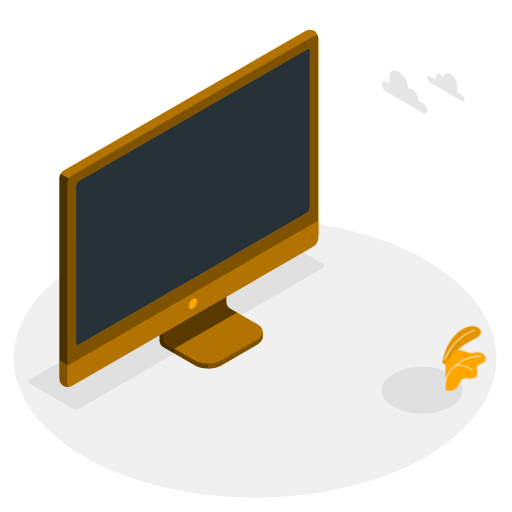
t = 0.00 s
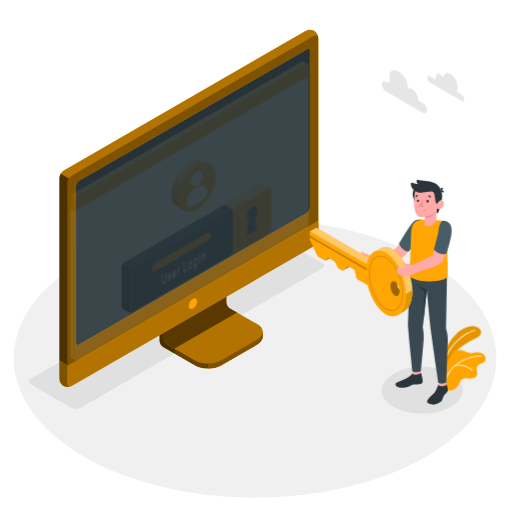
t = 0.67 s
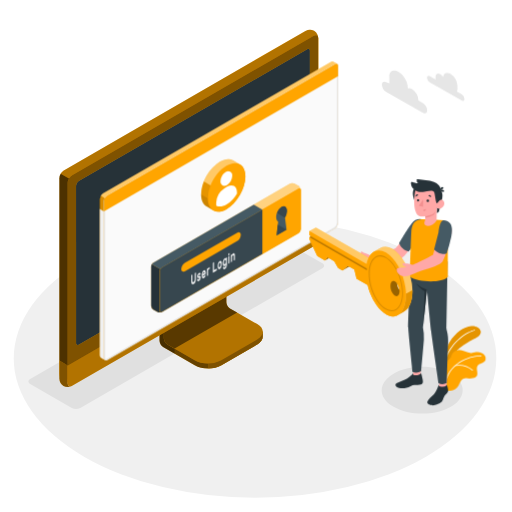
t = 1.33 s
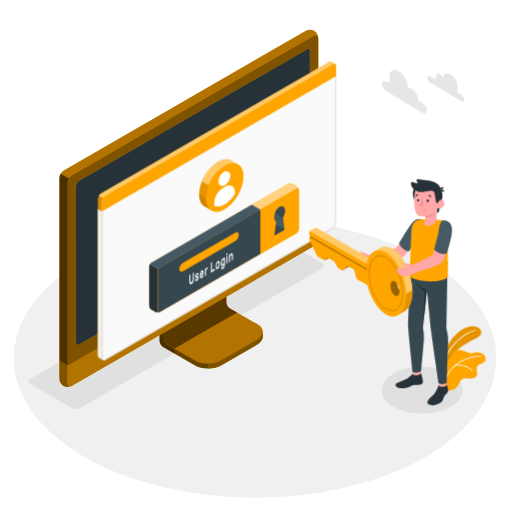
t = 2.00 s
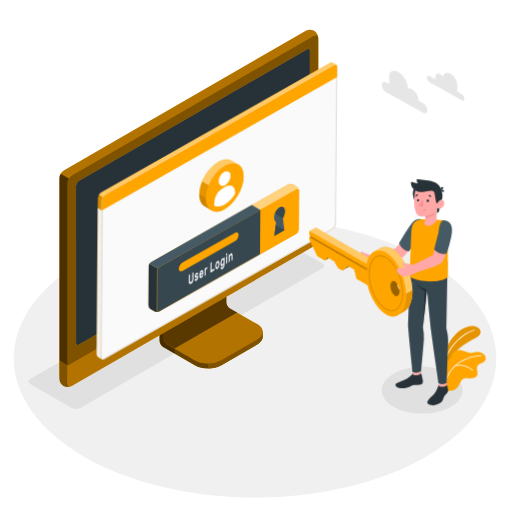
t = 2.67 s
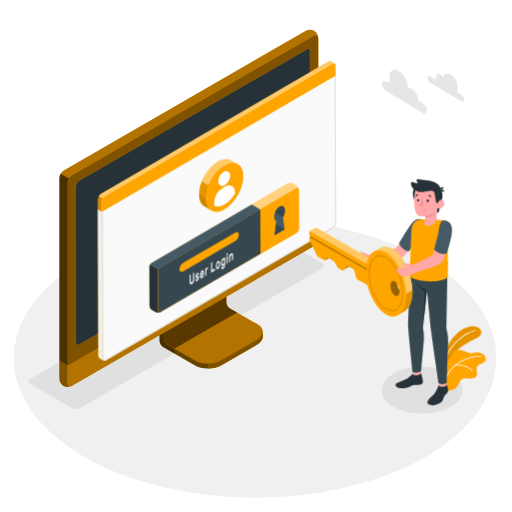
t = 3.33 s

The animated SVG that drew these frames (rendered in a browser with its animation timeline set to each time). Animation: 3 CSS @keyframes rules; one cycle of 4.00 s, repeats indefinitely.

<svg class="animated" id="freepik_stories-login" xmlns="http://www.w3.org/2000/svg" viewBox="0 0 500 500" version="1.1" xmlns:xlink="http://www.w3.org/1999/xlink" xmlns:svgjs="http://svgjs.com/svgjs"><style>svg#freepik_stories-login:not(.animated) .animable {opacity: 0;}svg#freepik_stories-login.animated #freepik--Window--inject-197 {animation: 1s 1 forwards cubic-bezier(.36,-0.01,.5,1.38) slideLeft,1.5s Infinite  linear wind;animation-delay: 0.5s,2.5s;opacity: 0}svg#freepik_stories-login.animated #freepik--Plants--inject-197 {animation: 1.5s Infinite  linear wind;animation-delay: 0s;}svg#freepik_stories-login.animated #freepik--Clouds--inject-197 {animation: 1.5s Infinite  linear wind;animation-delay: 0s;}svg#freepik_stories-login.animated #freepik--Character--inject-197 {animation: 1s 1 forwards cubic-bezier(.36,-0.01,.5,1.38) zoomIn;animation-delay: 0s;}            @keyframes slideLeft {                0% {                    opacity: 0;                    transform: translateX(-30px);                }                100% {                    opacity: 1;                    transform: translateX(0);                }            }                    @keyframes wind {                0% {                    transform: rotate( 0deg );                }                25% {                    transform: rotate( 1deg );                }                75% {                    transform: rotate( -1deg );                }            }                    @keyframes zoomIn {                0% {                    opacity: 0;                    transform: scale(0.5);                }                100% {                    opacity: 1;                    transform: scale(1);                }            }        </style><g id="freepik--Floor--inject-197" class="animable" style="transform-origin: 249.05px 350.02px;"><ellipse id="freepik--floor--inject-197" cx="249.05" cy="350.02" rx="235.61" ry="136.03" style="fill: rgb(240, 240, 240); transform-origin: 249.05px 350.02px;" class="animable"></ellipse></g><g id="freepik--Shadow--inject-197" class="animable" style="transform-origin: 239.83px 318.325px;"><path id="freepik--shadow--inject-197" d="M384.36,397.22c-15.45-8.92-15.45-23.38,0-32.3s40.5-8.92,55.95,0,15.45,23.38,0,32.3S399.81,406.14,384.36,397.22Z" style="fill: rgb(224, 224, 224); transform-origin: 412.335px 381.07px;" class="animable"></path><path id="freepik--shadow--inject-197" d="M70.12,398.46,29.48,375c-2.29-1.32-2.29-3.47,0-4.79L265.87,233.73a9.17,9.17,0,0,1,8.29,0l40.65,23.46c2.29,1.32,2.29,3.47,0,4.79L78.42,398.46A9.19,9.19,0,0,1,70.12,398.46Z" style="fill: rgb(224, 224, 224); transform-origin: 172.145px 316.095px;" class="animable"></path></g><g id="freepik--Device--inject-197" class="animable" style="transform-origin: 184.405px 203.455px;"><g id="freepik--device--inject-197" class="animable" style="transform-origin: 184.405px 203.455px;"><path d="M216.2,356.64l34.94-20.2c3.6-2.08,5.4-4.8,5.4-7.53s0-4.86,0-4.86l-36.24-20.44a7.64,7.64,0,0,1-3.48-6V254.52l-61,35.26v43.07a7.7,7.7,0,0,0,3.48,6l30.84,17.76C197.32,360.8,209,360.8,216.2,356.64Z" style="fill: #FFA500; transform-origin: 206.18px 307.138px;" id="eln32papm29um" class="animable"></path><g id="elhsrmsl5hhwu"><g style="opacity: 0.6; transform-origin: 206.18px 307.138px;" class="animable" id="el7todfp1rwqy"><path d="M216.2,356.64l34.94-20.2c3.6-2.08,5.4-4.8,5.4-7.53s0-4.86,0-4.86l-36.24-20.44a7.64,7.64,0,0,1-3.48-6V254.52l-61,35.26v43.07a7.7,7.7,0,0,0,3.48,6l30.84,17.76C197.32,360.8,209,360.8,216.2,356.64Z" id="elv7nlvvax0xs" class="animable" style="transform-origin: 206.18px 307.138px;"></path></g></g><g id="elqf9i3wvrok"><path d="M170.45,340.48v4.84l-11.18-6.45a7.67,7.67,0,0,1-3.47-6V289.78l11.62-6.71c.24,2.95.5,6,.75,9L160,296.77v33.65a7.63,7.63,0,0,0,3.48,6Z" style="opacity: 0.3; transform-origin: 163.125px 314.195px;" class="animable" id="elz106hmih0pj"></path></g><path d="M160,330.43a7.68,7.68,0,0,0,3.48,6l26.62,15.34c7.2,4.15,18.88,4.16,26.09,0l35-20.2c7.21-4.16,7.21-10.9,0-15.06l-26.64-15.34a7.69,7.69,0,0,1-3.47-6V261.51l-61,35.26Z" style="fill: #FFA500; transform-origin: 208.299px 308.198px;" id="el6rj0n0o13ci" class="animable"></path><g id="elhqssjkudvs"><path d="M160,330.43a7.68,7.68,0,0,0,3.48,6l26.62,15.34c7.2,4.15,18.88,4.16,26.09,0l35-20.2c7.21-4.16,7.21-10.9,0-15.06l-26.64-15.34a7.69,7.69,0,0,1-3.47-6V261.51l-61,35.26Z" style="opacity: 0.3; transform-origin: 208.299px 308.198px;" class="animable" id="el4ft55tcip29"></path></g><g id="eljkihk7ndwv"><path d="M231.6,305.28h0l-7.09-4.09a7.69,7.69,0,0,1-3.47-6V261.51l-61,35.26v33.66a7.68,7.68,0,0,0,3.48,6l7,4Z" style="opacity: 0.5; transform-origin: 195.82px 300.97px;" class="animable" id="elgvop71wf3yv"></path></g><path d="M256.55,324.06v4.86c0,2.73-1.81,5.44-5.4,7.53l-35,20.19a26.23,26.23,0,0,1-12.45,3.09v-4.84a26.23,26.23,0,0,0,12.45-3.09l35-20.21C254.74,329.52,256.55,326.79,256.55,324.06Z" style="fill: #FFA500; transform-origin: 230.125px 341.895px;" id="elgpcrpxfti3g" class="animable"></path><g id="el6vimka5vxfg"><path d="M256.55,324.06v4.86c0,2.73-1.81,5.44-5.4,7.53l-35,20.19a26.23,26.23,0,0,1-12.45,3.09v-4.84a26.23,26.23,0,0,0,12.45-3.09l35-20.21C254.74,329.52,256.55,326.79,256.55,324.06Z" style="opacity: 0.5; transform-origin: 230.125px 341.895px;" class="animable" id="elxrzwz5xvm2g"></path></g><path d="M62,372.26a9.35,9.35,0,0,0,8.43-.15l236-136.25a9.62,9.62,0,0,0,4.35-7.53V37.41A9.32,9.32,0,0,0,306.72,30a9.3,9.3,0,0,0-8.42.16L62.3,166.45A9.58,9.58,0,0,0,58,174V364.89A9.32,9.32,0,0,0,62,372.26Z" style="fill: #FFA500; transform-origin: 184.39px 201.131px;" id="eli0pfdxs3ybd" class="animable"></path><path d="M70.46,372.1l236-136.25a9.59,9.59,0,0,0,4.35-7.53V37.41c0-2.77-1.95-3.9-4.35-2.51l-236,136.25a9.61,9.61,0,0,0-4.35,7.53V369.59C66.11,372.36,68.06,373.49,70.46,372.1Z" style="fill: #FFA500; transform-origin: 188.46px 203.5px;" id="elmr6d0za4h6" class="animable"></path><g id="elk90iykossz"><path d="M70.46,372.1l236-136.25a9.59,9.59,0,0,0,4.35-7.53V37.41c0-2.77-1.95-3.9-4.35-2.51l-236,136.25a9.61,9.61,0,0,0-4.35,7.53V369.59C66.11,372.36,68.06,373.49,70.46,372.1Z" style="opacity: 0.5; transform-origin: 188.46px 203.5px;" class="animable" id="el7dcv0zhs274"></path></g><path d="M69.82,377.06A9.34,9.34,0,0,1,62,376.9,9.32,9.32,0,0,1,58,369.51V352.13l8.15,4.72v17.38C66.1,376.76,67.71,377.91,69.82,377.06Z" style="fill: #FFA500; transform-origin: 63.91px 364.985px;" id="elnj6ya7v0mv" class="animable"></path><g id="elm05tgin4ai"><path d="M69.82,377.06A9.34,9.34,0,0,1,62,376.9,9.32,9.32,0,0,1,58,369.51V352.13l8.15,4.72v17.38C66.1,376.76,67.71,377.91,69.82,377.06Z" style="opacity: 0.5; transform-origin: 63.91px 364.985px;" class="animable" id="ela6zkjo3wpfq"></path></g><path d="M66.1,356.85v17.38c0,2.77,2,3.89,4.35,2.51l236-136.25A9.62,9.62,0,0,0,310.8,233V215.54Z" style="fill: #FFA500; transform-origin: 188.45px 296.435px;" id="elfggfuttc0in" class="animable"></path><g id="el6x8p9ve1h1p"><path d="M66.11,356.81v17.42c0,2.77,2,3.89,4.35,2.51l236-136.25A9.62,9.62,0,0,0,310.8,233V215.54Z" style="opacity: 0.3; transform-origin: 188.455px 296.435px;" class="animable" id="elf2lqyhl375e"></path></g><path d="M74.26,335V181.39a5.75,5.75,0,0,1,2.6-4.52L300,48c1.44-.83,2.61-.16,2.61,1.5V203.19a5.76,5.76,0,0,1-2.61,4.52L76.87,336.55C75.43,337.38,74.26,336.7,74.26,335Z" style="fill: #FFA500; transform-origin: 188.435px 192.273px;" id="el00yuhjrg36hhp" class="animable"></path><path d="M74.26,335V181.39a5.75,5.75,0,0,1,2.6-4.52L300,48c1.44-.83,2.61-.16,2.61,1.5V203.19a5.76,5.76,0,0,1-2.61,4.52L76.87,336.55C75.43,337.38,74.26,336.7,74.26,335Z" style="fill: rgb(38, 50, 56); transform-origin: 188.435px 192.273px;" id="elt7l1qaa1vtl" class="animable"></path><path d="M188.45,291.73a9,9,0,0,0-4.08,7.06c0,2.6,1.83,3.66,4.08,2.36a9,9,0,0,0,4.08-7.07C192.53,291.48,190.7,290.43,188.45,291.73Z" style="fill: #FFA500; transform-origin: 188.45px 296.439px;" id="elyv8tgyuhi4e" class="animable"></path><g id="eloo9vc0j4g9h"><path d="M67.39,174.38a9.25,9.25,0,0,0-1.29,4.29V356.85L58,352.13V174a8.9,8.9,0,0,1,1.28-4.3Z" style="opacity: 0.7; transform-origin: 62.695px 263.275px;" class="animable" id="elyvjftvf65e"></path></g><g id="ell53227398sa"><path d="M310.76,36.69c-.31-2.24-2.12-3-4.31-1.79l-236,136.25a8.94,8.94,0,0,0-3.07,3.23l-8.16-4.71a9,9,0,0,1,3.08-3.23L298.3,30.2a9.32,9.32,0,0,1,8.43-.16A9.37,9.37,0,0,1,310.76,36.69Z" style="opacity: 0.3; transform-origin: 184.99px 101.745px;" class="animable" id="elh1b4h2cicca"></path></g></g></g><g id="freepik--Window--inject-197" class="animable" style="transform-origin: 211.872px 205.98px;"><g id="freepik--window--inject-197" class="animable" style="transform-origin: 211.872px 205.98px;"><g id="freepik--window--inject-197" class="animable" style="transform-origin: 211.872px 205.98px;"><g id="freepik--window--inject-197" class="animable" style="transform-origin: 211.872px 205.98px;"><path d="M323.49,60.19a2.16,2.16,0,0,0-2.22.17L98.59,189a6.71,6.71,0,0,0-3,5.27V346.94a3,3,0,0,0,1.29,2.65c.49.27,3.11,1.79,3.89,2.21a1.75,1.75,0,0,0,1.76-.1L325.16,223.06a6.71,6.71,0,0,0,3-5.27V64.33a2.1,2.1,0,0,0-.94-2C326.72,62,324.05,60.52,323.49,60.19Z" style="fill: #FFA500; transform-origin: 211.879px 205.976px;" id="elivjfngzsc2m" class="animable"></path><path d="M102.48,191.16,325.17,62.57c1.68-1,3-.18,3,1.76V217.79a6.71,6.71,0,0,1-3,5.27L102.48,351.7c-1.68,1-3-.61-3-2.55V196.43A6.73,6.73,0,0,1,102.48,191.16Z" style="fill: rgb(250, 250, 250); transform-origin: 213.825px 207.074px;" id="elht0b2ewv0dg" class="animable"></path><path d="M326.53,63.15h0c.59,0,.68.74.68,1.18V217.79a5.68,5.68,0,0,1-2.55,4.4L102,350.83a1,1,0,0,1-.5.16c-.56,0-1-.86-1-1.84V196.43A5.74,5.74,0,0,1,103,192L325.67,63.43a1.77,1.77,0,0,1,.86-.28m0-1a2.8,2.8,0,0,0-1.36.42L102.48,191.16a6.73,6.73,0,0,0-3,5.27V349.15c0,1.54.86,2.84,2,2.84a2,2,0,0,0,1-.29L325.16,223.06a6.71,6.71,0,0,0,3-5.27V64.33c0-1.38-.68-2.18-1.68-2.18Z" style="fill: rgb(224, 224, 224); transform-origin: 213.82px 207.07px;" id="elfzksdingoj9" class="animable"></path><path d="M96.82,349.59c.33.17,2.7,1.52,3.74,2.12a3.11,3.11,0,0,1-1.12-2.56V206.4l-3.9-2.28V346.94A3,3,0,0,0,96.82,349.59Z" style="fill: rgb(240, 240, 240); transform-origin: 98.0471px 277.915px;" id="el7a8c4tpmrtq" class="animable"></path><path d="M328.21,64.3c0-1.92-1.37-2.7-3-1.73L102.48,191.16a6.73,6.73,0,0,0-3,5.27v10L328.21,74.3Z" style="fill: #FFA500; transform-origin: 213.845px 134.291px;" id="elin219a3zvc" class="animable"></path><g id="eln06jlco5ice"><g style="opacity: 0.4; transform-origin: 211.84px 126.687px;" class="animable" id="eli3sor1xk3qi"><path d="M325.17,62.57,102.48,191.15a6.25,6.25,0,0,0-2.14,2.27l-3.87-2.25A6,6,0,0,1,98.59,189L321.27,60.36a2.16,2.16,0,0,1,2.22-.18c.54.34,3.07,1.77,3.72,2.12A2.2,2.2,0,0,0,325.17,62.57Z" style="fill: rgb(255, 255, 255); transform-origin: 211.84px 126.687px;" id="elrlxk8inyu5" class="animable"></path></g></g><g id="elenocj5faijf"><path d="M95.54,204.13v-9.91a6.25,6.25,0,0,1,.93-3.05l3.88,2.24a6.08,6.08,0,0,0-.91,3v10Z" style="opacity: 0.15; transform-origin: 97.945px 198.79px;" class="animable" id="eldctiyiyy71"></path></g></g></g><path d="M281.25,179.42l-133.37,77a4.91,4.91,0,0,0-2.23,3.85v38.24a4.91,4.91,0,0,0,2.23,3.85l3.89,2.24a4.94,4.94,0,0,0,4.46,0l133.35-77a4.93,4.93,0,0,0,2.23-3.86l0-38.25a4.91,4.91,0,0,0-2.23-3.85l-3.9-2.24A4.91,4.91,0,0,0,281.25,179.42Z" style="fill: #FFA500; transform-origin: 218.73px 242.007px;" id="elx4ux3axweie" class="animable"></path><g id="elkr1w00fyuz"><path d="M291.81,185.15c-.16-1.15-1.09-1.57-2.21-.92l-133.37,77a4.49,4.49,0,0,0-1.57,1.66l-8.35-4.82a4.57,4.57,0,0,1,1.56-1.64l133.38-77a4.91,4.91,0,0,1,4.45,0l3.9,2.24A5,5,0,0,1,291.81,185.15Z" style="fill: rgb(255, 255, 255); opacity: 0.5; transform-origin: 219.06px 220.893px;" class="animable" id="elbwh20qnvort"></path></g><path d="M155.85,304.79a5,5,0,0,1-4.07-.18l-3.9-2.24a4.93,4.93,0,0,1-2.23-3.85V260.28a4.63,4.63,0,0,1,.66-2.21l8.35,4.82a4.48,4.48,0,0,0-.66,2.19v38.25C154,304.6,154.8,305.19,155.85,304.79Z" style="fill: rgb(38, 50, 56); transform-origin: 150.75px 281.604px;" id="ela4tnb6g4rb6" class="animable"></path><path d="M156.23,261.23l133.37-77c1.23-.71,2.23-.14,2.23,1.28l0,38.25a4.93,4.93,0,0,1-2.23,3.86l-133.35,77c-1.23.71-2.23.13-2.23-1.29V265.09A4.93,4.93,0,0,1,156.23,261.23Z" style="fill: #FFA500; transform-origin: 222.925px 244.424px;" id="elaed5xo8ox6w" class="animable"></path><path d="M245.89,199.84l-98,56.59a4.57,4.57,0,0,0-1.56,1.64l8.35,4.82a4.49,4.49,0,0,1,1.57-1.66l98-56.58Z" style="fill: rgb(69, 90, 100); transform-origin: 200.29px 231.365px;" id="el731u97en9i7" class="animable"></path><path d="M254.23,204.65l-98,56.58a4.93,4.93,0,0,0-2.23,3.86v38.23c0,1.42,1,2,2.23,1.29l98-56.58Z" style="fill: rgb(55, 71, 79); transform-origin: 204.115px 254.782px;" id="el6y2y7kqwmgq" class="animable"></path><path d="M178.83,256.57l50.57-29.19c2.09-1.21,3.79-.35,3.79,1.92a8.13,8.13,0,0,1-3.8,6.3l-50.56,29.2c-2.09,1.21-3.8.35-3.8-1.92A8.16,8.16,0,0,1,178.83,256.57Z" style="fill: #FFA500; transform-origin: 204.11px 246.09px;" id="el3xt7ii168yv" class="animable"></path><path d="M189.19,266.24a.1.1,0,0,1,.15,0,.37.37,0,0,1,.06.23v5.69a9.54,9.54,0,0,1-.14,1.64,6.35,6.35,0,0,1-.42,1.44,5.11,5.11,0,0,1-.7,1.18,3.67,3.67,0,0,1-1,.83,1.85,1.85,0,0,1-1,.3,1,1,0,0,1-.7-.37,2.25,2.25,0,0,1-.42-1,6.91,6.91,0,0,1-.13-1.47v-5.7a.72.72,0,0,1,.06-.29.36.36,0,0,1,.15-.2l.63-.37a.11.11,0,0,1,.15,0,.35.35,0,0,1,.06.23v5.62a3.79,3.79,0,0,0,.09.92,1,1,0,0,0,.24.52.45.45,0,0,0,.37.16,1,1,0,0,0,.48-.16,2.16,2.16,0,0,0,.48-.39,2.37,2.37,0,0,0,.38-.6,3.77,3.77,0,0,0,.25-.8,5.28,5.28,0,0,0,.08-1v-5.63a.73.73,0,0,1,.07-.29.36.36,0,0,1,.15-.2Z" style="fill: rgb(250, 250, 250); transform-origin: 187.145px 271.878px;" id="elw6n6s3oazjh" class="animable"></path><path d="M193.11,271.62a.36.36,0,0,0-.05-.21.22.22,0,0,0-.19-.07,1.37,1.37,0,0,0-.37,0l-.58.11a1.18,1.18,0,0,1-.57,0,.69.69,0,0,1-.36-.27,1.43,1.43,0,0,1-.19-.53,4.52,4.52,0,0,1,0-1.62,4.49,4.49,0,0,1,.32-.89,4.32,4.32,0,0,1,.5-.8,2.51,2.51,0,0,1,.68-.59,1.73,1.73,0,0,1,.69-.24.84.84,0,0,1,.51.11.83.83,0,0,1,.33.38,1.59,1.59,0,0,1,.13.59.49.49,0,0,1-.06.29.36.36,0,0,1-.15.2l-.6.35a.18.18,0,0,1-.18,0l-.13-.1a.33.33,0,0,0-.18-.07.82.82,0,0,0-.36.13,1.54,1.54,0,0,0-.41.36.87.87,0,0,0-.18.55.63.63,0,0,0,0,.23.23.23,0,0,0,.17.1,1,1,0,0,0,.33,0l.56-.1c.47-.09.79,0,1,.26a2.1,2.1,0,0,1,.29,1.23,3.51,3.51,0,0,1-.12.88,4.27,4.27,0,0,1-.34.9,3.8,3.8,0,0,1-.55.82,2.83,2.83,0,0,1-.73.61,1.63,1.63,0,0,1-.73.25.9.9,0,0,1-.53-.15.92.92,0,0,1-.34-.43,1.5,1.5,0,0,1-.12-.6.54.54,0,0,1,.06-.3.36.36,0,0,1,.15-.2l.6-.35c.08,0,.14-.05.18,0l.13.14a.3.3,0,0,0,.21.1.64.64,0,0,0,.39-.13,1.87,1.87,0,0,0,.48-.39,1.24,1.24,0,0,0,.17-.27A.6.6,0,0,0,193.11,271.62Z" style="fill: rgb(250, 250, 250); transform-origin: 192.332px 270.493px;" id="el143pti0f37p" class="animable"></path><path d="M195.15,268.91a8.93,8.93,0,0,1,.13-1.55,7.46,7.46,0,0,1,.39-1.41,4.8,4.8,0,0,1,.6-1.15,2.57,2.57,0,0,1,.8-.75,1.09,1.09,0,0,1,.79-.17,1,1,0,0,1,.6.41,2.5,2.5,0,0,1,.39.9,5.58,5.58,0,0,1,.14,1.28v.62a.6.6,0,0,1-.07.3.36.36,0,0,1-.15.2l-2.6,1.51a1.56,1.56,0,0,0,.07.52.65.65,0,0,0,.2.29.42.42,0,0,0,.29.09.82.82,0,0,0,.34-.12,1.45,1.45,0,0,0,.4-.32,1.83,1.83,0,0,0,.26-.38,2.65,2.65,0,0,1,.14-.23.64.64,0,0,1,.15-.13l.62-.36a.12.12,0,0,1,.15,0,.28.28,0,0,1,.06.23,1.93,1.93,0,0,1-.12.57,4.34,4.34,0,0,1-.34.8,4.59,4.59,0,0,1-.56.82,3,3,0,0,1-.76.65,1.21,1.21,0,0,1-.8.19,1,1,0,0,1-.6-.42,2.65,2.65,0,0,1-.39-1A6.8,6.8,0,0,1,195.15,268.91Zm1.92-3.19a1.17,1.17,0,0,0-.39.34,1.92,1.92,0,0,0-.27.46,3.39,3.39,0,0,0-.17.51,3.27,3.27,0,0,0-.07.48l1.76-1a2.9,2.9,0,0,0-.06-.41.66.66,0,0,0-.14-.33.38.38,0,0,0-.26-.16A.6.6,0,0,0,197.07,265.72Z" style="fill: rgb(250, 250, 250); transform-origin: 197.07px 267.796px;" id="elwbw13gf738g" class="animable"></path><path d="M202.13,262.93a1.61,1.61,0,0,0-.68.76,3.44,3.44,0,0,0-.21,1.32v3.61a.73.73,0,0,1-.06.3.36.36,0,0,1-.15.2l-.59.34a.1.1,0,0,1-.15,0,.37.37,0,0,1-.06-.23v-6.47a.8.8,0,0,1,.06-.3.41.41,0,0,1,.15-.2l.59-.34a.11.11,0,0,1,.15,0,.32.32,0,0,1,.06.22v.32a4.12,4.12,0,0,1,.44-.76,1.82,1.82,0,0,1,.6-.53l.36-.21a.1.1,0,0,1,.14,0,.37.37,0,0,1,.07.23v.91a.73.73,0,0,1-.07.3.41.41,0,0,1-.14.2Z" style="fill: rgb(250, 250, 250); transform-origin: 201.54px 265.213px;" id="elii4vsa67drq" class="animable"></path><path d="M209.59,262.45a.1.1,0,0,1,.15,0,.37.37,0,0,1,.06.23v1a.8.8,0,0,1-.06.3.52.52,0,0,1-.15.19l-3.42,2a.11.11,0,0,1-.15,0,.34.34,0,0,1-.06-.22v-9a.8.8,0,0,1,.06-.3.38.38,0,0,1,.15-.19l.63-.37a.11.11,0,0,1,.15,0,.34.34,0,0,1,.06.22v7.61Z" style="fill: rgb(250, 250, 250); transform-origin: 207.88px 261.13px;" id="eltc7s1kukvpk" class="animable"></path><path d="M212.66,255.05a1.2,1.2,0,0,1,.77-.21.92.92,0,0,1,.61.3,1.92,1.92,0,0,1,.4.74,4.28,4.28,0,0,1,.18,1.09c0,.08,0,.19,0,.32v.77c0,.12,0,.23,0,.32a7,7,0,0,1-.18,1.29,6.26,6.26,0,0,1-.4,1.2,4.46,4.46,0,0,1-.61,1,2.76,2.76,0,0,1-.77.69,1.31,1.31,0,0,1-.78.21.91.91,0,0,1-.6-.3,1.7,1.7,0,0,1-.4-.73,4.28,4.28,0,0,1-.18-1.09c0-.08,0-.18,0-.31v-.77c0-.13,0-.24,0-.32a6.35,6.35,0,0,1,.17-1.3,6.62,6.62,0,0,1,.41-1.21,4.83,4.83,0,0,1,.6-1A2.66,2.66,0,0,1,212.66,255.05Zm.94,2.58a2,2,0,0,0-.11-.65.62.62,0,0,0-.22-.32.43.43,0,0,0-.29-.07.87.87,0,0,0-.32.13,1.41,1.41,0,0,0-.32.24,1.79,1.79,0,0,0-.29.4,2.19,2.19,0,0,0-.22.58,4,4,0,0,0-.12.78c0,.08,0,.17,0,.28v.71c0,.11,0,.2,0,.26a2.36,2.36,0,0,0,.12.65.61.61,0,0,0,.22.32.37.37,0,0,0,.29.06.9.9,0,0,0,.32-.12,1.67,1.67,0,0,0,.32-.24,2.17,2.17,0,0,0,.29-.4,2.6,2.6,0,0,0,.22-.58,3.57,3.57,0,0,0,.11-.78,2.18,2.18,0,0,0,0-.28v-.7A2.1,2.1,0,0,0,213.6,257.63Z" style="fill: rgb(250, 250, 250); transform-origin: 212.66px 258.804px;" id="el6xh5xzqgjus" class="animable"></path><path d="M217.68,260.9a1.42,1.42,0,0,0,.34-.29,2.45,2.45,0,0,0,.31-.46,3.08,3.08,0,0,0,.23-.63,3,3,0,0,0,.09-.75v-.51c0,.1-.1.22-.17.36a3,3,0,0,1-.24.42,4,4,0,0,1-.34.4,1.76,1.76,0,0,1-.43.33.92.92,0,0,1-.71.14,1,1,0,0,1-.54-.41,2.72,2.72,0,0,1-.35-.84,5.75,5.75,0,0,1-.14-1.15c0-.13,0-.29,0-.48s0-.35,0-.49a8.45,8.45,0,0,1,.14-1.31,7.89,7.89,0,0,1,.35-1.25,5,5,0,0,1,.54-1,2.28,2.28,0,0,1,.71-.68,1.41,1.41,0,0,1,.43-.17.93.93,0,0,1,.34,0,.62.62,0,0,1,.24.13.91.91,0,0,1,.17.17v-.32a.8.8,0,0,1,.06-.3.38.38,0,0,1,.15-.19l.59-.35a.11.11,0,0,1,.15,0,.37.37,0,0,1,.07.23V258a6.86,6.86,0,0,1-.53,2.84,3.63,3.63,0,0,1-1.46,1.7,1.54,1.54,0,0,1-.74.23,1,1,0,0,1-.59-.15,1.35,1.35,0,0,1-.4-.48,2,2,0,0,1-.16-.72.54.54,0,0,1,.06-.3.36.36,0,0,1,.15-.2l.53-.3a.13.13,0,0,1,.19,0,1,1,0,0,1,.13.17.47.47,0,0,0,.28.22C217.25,261.1,217.43,261,217.68,260.9Zm-.94-4.85q0,.4,0,.78a1.7,1.7,0,0,0,.32,1.12.49.49,0,0,0,.64,0,1.72,1.72,0,0,0,.65-.78,3.62,3.62,0,0,0,.3-1.32c0-.15,0-.33,0-.54s0-.39,0-.52a1.53,1.53,0,0,0-.3-1,.48.48,0,0,0-.65,0,1.73,1.73,0,0,0-.64.77A3.83,3.83,0,0,0,216.74,256.05Z" style="fill: rgb(250, 250, 250); transform-origin: 217.701px 257.006px;" id="elt1ri9d5fbzn" class="animable"></path><path d="M222,247.17a.11.11,0,0,1,.14,0,.32.32,0,0,1,.07.23v1.09a.66.66,0,0,1-.07.3.43.43,0,0,1-.14.19l-.67.39a.1.1,0,0,1-.15,0,.29.29,0,0,1-.07-.22v-1.09a.66.66,0,0,1,.07-.3.38.38,0,0,1,.15-.19Zm.17,9.39a.72.72,0,0,1-.06.29.49.49,0,0,1-.15.2l-.6.34a.09.09,0,0,1-.14,0,.32.32,0,0,1-.07-.23v-6.47a.66.66,0,0,1,.07-.3.47.47,0,0,1,.14-.2l.6-.34a.11.11,0,0,1,.15,0,.34.34,0,0,1,.06.22Z" style="fill: rgb(250, 250, 250); transform-origin: 221.66px 252.284px;" id="elc61pmzxt3o" class="animable"></path><path d="M227.43,253.51a.8.8,0,0,1-.06.3.38.38,0,0,1-.15.19l-.6.35a.1.1,0,0,1-.14,0,.32.32,0,0,1-.07-.23v-3.52a2.45,2.45,0,0,0-.22-1.21c-.14-.25-.36-.29-.67-.11a1.64,1.64,0,0,0-.65.87,4.2,4.2,0,0,0-.24,1.47v3.53a.8.8,0,0,1-.06.3.36.36,0,0,1-.15.2l-.59.34a.1.1,0,0,1-.15,0,.32.32,0,0,1-.06-.22v-6.47a.73.73,0,0,1,.06-.3.36.36,0,0,1,.15-.2l.59-.34a.1.1,0,0,1,.15,0,.37.37,0,0,1,.06.23V249a5.15,5.15,0,0,1,.48-.87,1.88,1.88,0,0,1,.65-.61,1.09,1.09,0,0,1,.79-.2.81.81,0,0,1,.52.41,2.54,2.54,0,0,1,.28.87,9,9,0,0,1,.08,1.2Z" style="fill: rgb(250, 250, 250); transform-origin: 225.524px 251.667px;" id="elmuun13obuk" class="animable"></path><path d="M277.87,224.4,268.16,230l1.51-13.62c-1.17-.62-1.91-2.13-1.91-4.3,0-3.87,2.36-8.36,5.26-10s5.25.1,5.25,4a13.26,13.26,0,0,1-1.9,6.5Z" style="fill: rgb(69, 90, 100); transform-origin: 273.015px 215.732px;" id="eldy2h7ff1de" class="animable"></path><polygon points="277.88 224.4 269.33 219.47 268.16 230.01 277.88 224.4" style="fill: rgb(55, 71, 79); transform-origin: 273.02px 224.74px;" id="elmfozawalh8f" class="animable"></polygon><path d="M273,202.05a11.45,11.45,0,0,0-4.48,5.95l7.83,4.52h0a13.26,13.26,0,0,0,1.9-6.5C278.27,202.15,275.92,200.38,273,202.05Z" style="fill: rgb(55, 71, 79); transform-origin: 273.385px 206.971px;" id="eledworfcugg" class="animable"></path><path d="M225.8,156.7c-3.33-1.92-7.92-1.65-13,1.28-10.14,5.86-18.36,20.09-18.36,31.8,0,5.88,2.08,10,5.42,11.9l6.47,3.76c3.32,1.92,7.91,1.64,13-1.29,10.14-5.85,18.36-20.09,18.36-31.8,0-5.85-2.06-10-5.38-11.87" style="fill: #FFA500; transform-origin: 216.065px 181.068px;" id="elixv4lm9rtil" class="animable"></path><path d="M219.32,161.75c-10.14,5.86-18.36,20.1-18.36,31.8s8.22,16.46,18.36,10.6,18.37-20.09,18.36-31.8S229.45,155.9,219.32,161.75Z" style="fill: #FFA500; transform-origin: 219.32px 182.951px;" id="eldkwv5p3e5wv" class="animable"></path><path d="M229.45,187.73v1.34a29.53,29.53,0,0,1-10.13,10.62c-3.95,2.27-7.52,2.52-10.14,1.07V198a18,18,0,0,1,8.26-14.31l2.67-1.54c2.36-1.36,4.66-1.54,6.46-.49S229.45,184.92,229.45,187.73Z" style="fill: #FFA500; transform-origin: 219.315px 191.324px;" id="el7sp32dkl9dk" class="animable"></path><g id="el0hb8kkyxp16k"><path d="M225.8,156.7l6.5,3.78c-3.32-1.93-7.91-1.66-13,1.27-6.64,3.84-12.46,11.27-15.68,19.23l-6.51-3.77c3.23-8,9-15.39,15.68-19.23C217.89,155.06,222.48,154.78,225.8,156.7Z" style="fill: rgb(255, 255, 255); opacity: 0.4; transform-origin: 214.705px 168.229px;" class="animable" id="el77gbalvkhii"></path></g><g id="el2u9rin6ytdt"><path d="M206.1,205.29l-6.23-3.61c-3.34-1.9-5.42-6-5.42-11.9l6.51,3.78C201,199.26,202.92,203.32,206.1,205.29Z" style="opacity: 0.2; transform-origin: 200.275px 197.535px;" class="animable" id="el9u8i0unpb8n"></path></g><g id="eloq7fzg6qtxc"><path d="M197.13,177.21l6.51,3.77A34.11,34.11,0,0,0,201,193.55h0l-6.51-3.78A34.23,34.23,0,0,1,197.13,177.21Z" style="opacity: 0.1; transform-origin: 199.065px 185.38px;" class="animable" id="elx3lj46fdwe"></path></g><path d="M217,181.52a3.49,3.49,0,0,1-1.77-.46,4.33,4.33,0,0,1-1.91-4,11.42,11.42,0,0,1,5.24-9.08h0a3.92,3.92,0,0,1,6.32,3.66,11.44,11.44,0,0,1-5.24,9.08A5.29,5.29,0,0,1,217,181.52Z" style="fill: rgb(255, 255, 255); transform-origin: 219.114px 174.322px;" id="elc1cef20gi5" class="animable"></path><path d="M226.57,181.65c-1.8-1.05-4.1-.87-6.46.49l-2.67,1.54A18,18,0,0,0,209.18,198v2.77c2.62,1.45,6.19,1.2,10.14-1.07a29.53,29.53,0,0,0,10.13-10.62v-1.34C229.45,184.92,228.41,182.71,226.57,181.65Z" style="fill: rgb(255, 255, 255); transform-origin: 219.315px 191.324px;" id="elc5fic81xrtl" class="animable"></path></g></g><g id="freepik--Plants--inject-197" class="animable" style="transform-origin: 453.289px 350.05px;"><g id="freepik--plants--inject-197" class="animable" style="transform-origin: 453.289px 350.05px;"><path d="M432.15,354.65s1.33-11.68,7.14-20.75,13.79-14.72,21.24-15.31,13.47,6.27,5.5,11-22.13,9.51-28.65,27.11Z" style="fill: #FFA500; transform-origin: 450.976px 337.627px;" id="eltx1tq206vw" class="animable"></path><g id="ela5y69z00dqr"><path d="M432.15,354.65s1.33-11.68,7.14-20.75,13.79-14.72,21.24-15.31,13.47,6.27,5.5,11-22.13,9.51-28.65,27.11Z" style="opacity: 0.1; transform-origin: 450.976px 337.627px;" class="animable" id="el483gv0htj3h"></path></g><path d="M434.34,351.61l-.08,0a.4.4,0,0,1-.22-.52c7.86-19.35,22.82-27.44,29.64-29a.4.4,0,0,1,.18.78c-6.68,1.54-21.35,9.48-29.08,28.53A.39.39,0,0,1,434.34,351.61Z" style="fill: rgb(255, 255, 255); transform-origin: 449.091px 336.85px;" id="elyg416sf4rtj" class="animable"></path><path d="M474.12,351.84c-.67,1.52-2.33,2.32-3.87,2.94s-3.22,1.29-4.06,2.73c-1.68,2.9,1.08,7-.72,9.81a5.24,5.24,0,0,1-3.56,2.06c-1.15.21-2.32.21-3.48.31a12.82,12.82,0,0,1-1.66-.13,7.57,7.57,0,0,0-4.81.51c-2.31,1.3-3,4.21-4.42,6.46a11,11,0,0,1-7.77,4.88c-1,.13-3,.32-4-.27a1.18,1.18,0,0,1-.22-.14l0,0c-.15-.16-.33-.37-.41-.48a.16.16,0,0,1,0-.07c-.41-1.51.26-3.07.29-4.63v-.28c-.07-1.81-.12-3.61-.16-5.41q-.13-5-.1-10c0-2.16-.24-4.52.68-6.55,1-2.24,3.52-2.29,4.47-4.48.38-.88.58-1.81.95-2.7a7.73,7.73,0,0,1,6.58-4.59c4.39-.22,8.32,3.33,12.71,3,1.13-.09,2.24-.44,3.36-.64,3.55-.67,7.66.34,9.66,3.35A4.61,4.61,0,0,1,474.12,351.84Z" style="fill: #FFA500; transform-origin: 454.718px 361.673px;" id="elfya2lnzxgpl" class="animable"></path><path d="M434.7,373.52h0a.38.38,0,0,1-.26-.46c6.06-22.74,30-26,35.63-25.62a.37.37,0,0,1,.35.4.38.38,0,0,1-.4.34c-5.49-.39-28.93,2.82-34.86,25.08A.38.38,0,0,1,434.7,373.52Z" style="fill: rgb(255, 255, 255); transform-origin: 452.425px 360.472px;" id="el1b4dsesrreh" class="animable"></path><path d="M461.33,362a.35.35,0,0,1-.2-.1,19.9,19.9,0,0,0-16.31-4.59.39.39,0,0,1-.42-.32.38.38,0,0,1,.31-.43,20.71,20.71,0,0,1,17,4.81.37.37,0,0,1,0,.53A.34.34,0,0,1,461.33,362Z" style="fill: rgb(255, 255, 255); transform-origin: 453.109px 359.15px;" id="elcroajoxla9" class="animable"></path></g></g><g id="freepik--Clouds--inject-197" class="animable" style="transform-origin: 413.28px 89.7599px;"><g id="freepik--clouds--inject-197" class="animable" style="transform-origin: 413.28px 89.7599px;"><path d="M377.12,80l3.18,1.22v-7c0-5.56,4.43-6.89,9.24-4.11h0c4.82,2.78,8.72,9.53,8.72,15.09v1a4.65,4.65,0,0,1,4,.62h0a13.86,13.86,0,0,1,6.27,10.87v.46l4.44,2.56a9.14,9.14,0,0,1,4.13,7.15c0,2.64-1.85,3.71-4.13,2.39L377.12,89.54A9.09,9.09,0,0,1,373,82.39C373,79.76,374.83,78.69,377.12,80Z" style="fill: rgb(230, 230, 230); transform-origin: 395.05px 89.7599px;" id="elvww6pjsbcai" class="animable"></path><path d="M419.71,74.46l5.77,3.33a6.47,6.47,0,0,1-.05-.76V75.36c0-3,2.08-4.18,4.66-2.69a9,9,0,0,1,2.78,2.67c.42-3.74,3.36-5.13,6.92-3.08a15.45,15.45,0,0,1,7,12.09v2.5a6.59,6.59,0,0,1-.59,2.9L451,92.51A5.74,5.74,0,0,1,453.56,97c0,1.65-1.16,2.32-2.59,1.5l-31.26-18A5.72,5.72,0,0,1,417.12,76C417.12,74.31,418.28,73.64,419.71,74.46Z" style="fill: rgb(230, 230, 230); transform-origin: 435.34px 85.0813px;" id="el3uuia95ejqa" class="animable"></path></g></g><g id="freepik--Character--inject-197" class="animable" style="transform-origin: 371.816px 285.449px;"><g id="freepik--character--inject-197" class="animable" style="transform-origin: 371.816px 285.449px;"><path d="M397.37,226.23c-4.2,7.1-8.24,13.27-11.08,16.23-5.39,2.5-18.05,6.36-23,7a3.65,3.65,0,0,1-2.48-.58c-1.95-1.28-3.46-1.49-5.51-2.2-1.61-.55-2.29-1.32-2.59-1a1.83,1.83,0,0,0,.17,2.55,13.52,13.52,0,0,0,2.54,1.9,15,15,0,0,1-6.7.12c-4.29-1.13-6.31.93-3.41,5.59,1,1.66,5.12,4.33,13.4,3.61a75,75,0,0,0,8.81-1c7.94-1.7,16.77-3.34,22.2-5a14,14,0,0,0,5.28-3.66c9.13-10.41,12.16-17.83,16.16-24.57l-.34-11C404.34,214,400.88,220.29,397.37,226.23Z" style="fill: rgb(255, 168, 167); transform-origin: 377.555px 236.892px;" id="elclneu6svoni" class="animable"></path><path d="M411.93,214a10.41,10.41,0,0,0-9.9,4.23c-4.44,5.69-12.3,19.35-12.3,19.35s2.57,6.85,9.51,8l11.15-15.06S415.67,220.06,411.93,214Z" style="fill: rgb(69, 90, 100); transform-origin: 401.5px 229.739px;" id="elczw6radx5ph" class="animable"></path><rect x="428.77" y="367.54" width="7.27" height="12.96" style="fill: rgb(255, 168, 167); transform-origin: 432.405px 374.02px;" id="el77yt1kk038b" class="animable"></rect><polygon points="410.84 366.85 403.58 367.11 403.21 353.39 410.84 353.13 410.84 366.85" style="fill: rgb(255, 168, 167); transform-origin: 407.025px 360.12px;" id="elp1vlh0x079" class="animable"></polygon><path d="M437.06,255.35c0,7.22-1.06,65.39-1.06,65.39.16,2.08,2,5.92,1.63,13.91-.55,10.85-1.28,39.37-1.28,39.37a9.24,9.24,0,0,1-8.09.16s-5.9-40-7.2-50.71C419.92,314.08,417,283,417,283l-3.93,36.74a45.23,45.23,0,0,1,.9,12c-.34,5-2.68,30.88-2.68,30.88a9.61,9.61,0,0,1-8.39.67s-4.14-39-4.22-43.58c-.1-5.2,2.42-64.42,2.42-64.42Z" style="fill: rgb(55, 71, 79); transform-origin: 418.178px 315.162px;" id="elm60x4afsars" class="animable"></path><path d="M428.77,376.76v-1.08c-.7.31-2.31,6.73-5.2,9.47-2.29,2.18-5.41,4.69-6.21,7.12s4.35,3.92,6.5,3.53c2.48-.46,6.8-2.29,7.88-4s1.59-4.19,2.47-5.43,2.91-2.62,3.38-4.06a9.62,9.62,0,0,0-.41-4c-.34-1.34-.7-2.81-1.14-2.68v.82a5.64,5.64,0,0,1-3.64,1.28C431.34,377.82,428.76,377.6,428.77,376.76Z" style="fill: rgb(38, 50, 56); transform-origin: 427.461px 385.742px;" id="elwilmuvbyuil" class="animable"></path><path d="M403.5,364.77c-.38,0-.69.57-1.52,1.51a16,16,0,0,1-4.27,3.2c-2.72,1.42-8,3.6-10.41,4.73-1.5.7-1.43,2.58.12,3.65s5.28,1.84,9.76.8c2.44-.57,5.62-2.92,7.64-2.79s5.77.09,7.26-1,.89-3.35.47-5.3c-.46-2.14-1-5.47-1.71-5.32V365c-.87,1.38-5.38,1.94-7.3.93Z" style="fill: rgb(38, 50, 56); transform-origin: 399.624px 371.699px;" id="elmihn34r9fi" class="animable"></path><path d="M417,283a26.72,26.72,0,0,1-10.12-6.05s2,3.81,7.76,7.36l-1.24,32.81Z" style="fill: rgb(38, 50, 56); transform-origin: 411.94px 297.035px;" id="el2ft0tdzufk" class="animable"></path><path d="M433,215.06s6,1.38,5.57,12.22l-1.25,17.25,0,25.9c-5.34,6.06-29,5.62-37.15-.48,0,0,.92-30.65,1.47-42.45.39-8.38,2.32-12.6,10.56-13.52l10.13.44Z" style="fill: #FFA500; transform-origin: 419.381px 244.368px;" id="el7q5h372tkk7" class="animable"></path><path d="M425.36,192.54a11,11,0,0,1-10.82,11.26c-6,0-9.52-5.18-10.82-11.26-2.4-11.13,4.84-11.27,10.82-11.27A11.05,11.05,0,0,1,425.36,192.54Z" style="fill: rgb(38, 50, 56); transform-origin: 414.306px 192.535px;" id="elktb4mkbm61g" class="animable"></path><path d="M430.88,197.09s-1.66,8.12-2.33,9.46a3.53,3.53,0,0,1-2,1.71l.12-5.71Z" style="fill: rgb(38, 50, 56); transform-origin: 428.715px 202.675px;" id="elo7495e4pj8" class="animable"></path><path d="M428.79,185.46s1.19-.3,2.46,1.68c1.08,1.69,1.33,5.49-.37,10l-3.13.38Z" style="fill: rgb(38, 50, 56); transform-origin: 429.929px 191.482px;" id="elcqxligq8qt" class="animable"></path><path d="M429.94,187.11l3.84.07a1.81,1.81,0,0,0-1.75-2A2.13,2.13,0,0,0,429.94,187.11Z" style="fill: rgb(38, 50, 56); transform-origin: 431.865px 186.18px;" id="elba4jryfihdq" class="animable"></path><path d="M430.41,186.2l2.84-2.73a1.83,1.83,0,0,0-2.69-.11A2.1,2.1,0,0,0,430.41,186.2Z" style="fill: rgb(38, 50, 56); transform-origin: 431.589px 184.512px;" id="elvrnlapga9a9" class="animable"></path><path d="M426.81,197.47c.63.39,1.52-.86,2.3-1.71s3.2-1.63,4.46,1.13-.89,5.49-2.69,6.39c-3.23,1.6-4.25-.73-4.25-.73l-.27,12.86c-4.54,7-14.84,6.78-11.13-.34v-3.91a20.54,20.54,0,0,1-4.62.24c-2.52-.4-4.1-2.47-4.87-5.31-1.22-4.56-1.69-8.24-.65-17.21,1.14-9.82,12.12-9.93,18-6S426.81,197.47,426.81,197.47Z" style="fill: rgb(255, 168, 167); transform-origin: 419.232px 200.499px;" id="elzz16nb1e4j" class="animable"></path><path d="M413.13,187.35c2.62-.26,5.21-.8,7.84-1a5.1,5.1,0,0,1,1.7.08c2,.55,1.76,2.89,2.08,4.52.55,2.82,1,7.59,2.06,7.61.32,0,1.52-2.07,2.3-2.81a4.13,4.13,0,0,0,.7-2.15c.2-1.16.3-2.35.39-3.53.08-1,.18-2,.18-3a14.08,14.08,0,0,0-.27-3.37,5.89,5.89,0,0,0-1.4-2.52l-.2-.22a13.27,13.27,0,0,0-4.69-3.16,28.33,28.33,0,0,0-7.94-1.73,78,78,0,0,1-8.09-1,.84.84,0,0,0-.47,0,.74.74,0,0,0-.38.6,3.34,3.34,0,0,0,1.35,3.3c-1.81.14-3.89-.8-5.63-1.28a1.14,1.14,0,0,0-.89,0,.88.88,0,0,0-.35.51,3.18,3.18,0,0,0-.05,1.44,8.28,8.28,0,0,0,1.56,4,9.76,9.76,0,0,0,5.4,3.53A15.76,15.76,0,0,0,413.13,187.35Z" style="fill: rgb(38, 50, 56); transform-origin: 415.851px 186.798px;" id="ellt7vhavngt" class="animable"></path><path d="M415.24,211.16s5.62-1.18,7.58-2.27a6.62,6.62,0,0,0,2.72-2.8,9.35,9.35,0,0,1-1.55,3.3c-1.43,1.92-8.75,3.32-8.75,3.32Z" style="fill: rgb(242, 143, 143); transform-origin: 420.39px 209.4px;" id="elso4uu5rgizg" class="animable"></path><path d="M416.59,196a1.17,1.17,0,0,0,1.12,1.21,1.22,1.22,0,1,0-1.12-1.21Z" style="fill: rgb(38, 50, 56); transform-origin: 417.81px 195.994px;" id="eli3qi0v0606r" class="animable"></path><path d="M418.39,191.15l2.41,1.39a1.53,1.53,0,0,0-.56-2A1.32,1.32,0,0,0,418.39,191.15Z" style="fill: rgb(38, 50, 56); transform-origin: 419.679px 191.456px;" id="elodduvm6dsm" class="animable"></path><path d="M415.74,204.11l-2.57,1a1.34,1.34,0,0,0,1.75.88A1.5,1.5,0,0,0,415.74,204.11Z" style="fill: rgb(242, 143, 143); transform-origin: 414.498px 205.091px;" id="el0rq8ypiv1br" class="animable"></path><path d="M406.25,192.18l2.2-1.76a1.3,1.3,0,0,0-1.91-.31A1.57,1.57,0,0,0,406.25,192.18Z" style="fill: rgb(38, 50, 56); transform-origin: 407.218px 191.001px;" id="eltxzm0wdvr0r" class="animable"></path><path d="M407.22,195.67a1.13,1.13,0,1,0,1.13-1.22A1.17,1.17,0,0,0,407.22,195.67Z" style="fill: rgb(38, 50, 56); transform-origin: 408.348px 195.58px;" id="eloz2igyardss" class="animable"></path><polygon points="413.25 194.73 413.12 201.84 409.08 200.92 413.25 194.73" style="fill: rgb(242, 143, 143); transform-origin: 411.165px 198.285px;" id="el6267640zv6o" class="animable"></polygon><polyline points="317.31 254.28 323.58 250.66 326.06 247.65 319.8 251.27 317.31 254.28" style="fill: #FFA500; transform-origin: 321.685px 250.965px;" id="elo0qbo92rovn" class="animable"></polyline><g id="elj3cebrdu5yn"><polyline points="317.31 254.28 323.58 250.66 326.06 247.65 319.8 251.27 317.31 254.28" style="opacity: 0.4; transform-origin: 321.685px 250.965px;" class="animable" id="el40cbrspgt8x"></polyline></g><polyline points="334.36 264.12 340.63 260.5 345.86 255.87 339.6 259.48 334.36 264.12" style="fill: #FFA500; transform-origin: 340.11px 259.995px;" id="el03t3swd7yc1f" class="animable"></polyline><g id="elgucob5yoyg9"><polyline points="334.36 264.12 340.63 260.5 345.86 255.87 339.6 259.48 334.36 264.12" style="opacity: 0.4; transform-origin: 340.11px 259.995px;" class="animable" id="ell5ezi07563k"></polyline></g><path d="M387.62,276.61a13.29,13.29,0,0,1,2.59,6.82A13.43,13.43,0,0,1,387.62,276.61Zm14.57.19c-2.11-14.35-9.82-28.54-19-33.85-4.41-2.55-8.49-2.64-11.76-.73l-5.9,3.4-.33.2a7.48,7.48,0,0,0-.76.48,10.24,10.24,0,0,0-1.36,1.12l-.2.19c-.18.18-.37.39-.54.59s-.43.51-.63.78a14.83,14.83,0,0,0-1.15,1.76c-.18.31-.35.64-.51,1L308.52,222l-6.26,3.61v4l.53.3.5.29V231l-1,.59v2.32l7.57,16,7.48,4.33,2.49-3,6.6,3.95,3.79,6.49,4.18,2.41,5.23-4.64,6.42,3.71,2.16,8.91L359,278.31a58.69,58.69,0,0,0,2,6.69c.07.22.16.45.25.7,3.58,9.4,9.27,17.45,15.69,21.16a16.09,16.09,0,0,0,2.41,1.17,12.56,12.56,0,0,0,1.35.45q.6.16,1.2.27a10.65,10.65,0,0,0,3.82,0l.52-.13a4.68,4.68,0,0,0,.73-.21l.56-.22a3.29,3.29,0,0,0,.57-.27,5.44,5.44,0,0,0,.54-.27l.26-.16a.42.42,0,0,0,.13-.07c1.43-.82,4.95-2.86,5.91-3.4,4.76-2.76,7.84-9.74,7.84-19.61A51.47,51.47,0,0,0,402.19,276.8Z" style="fill: #FFA500; transform-origin: 352.52px 265.461px;" id="elsgv2f3g544b" class="animable"></path><path d="M385.79,288.72c-2.48-1.43-4.48-5.67-4.48-9.47s2-5.73,4.48-4.31,4.47,5.67,4.47,9.48S388.26,290.15,385.79,288.72Zm10.13-8.31c-2.1-14.34-9.81-28.54-19-33.84-4.26-2.46-8.2-2.64-11.4-.95l-.33.2a7.48,7.48,0,0,0-.76.48,10.24,10.24,0,0,0-1.36,1.12l-.2.19c-.18.18-.37.39-.54.59s-.43.51-.63.78a14.83,14.83,0,0,0-1.15,1.76c-.18.31-.35.64-.51,1a24.33,24.33,0,0,0-2,6.09l-55.79-32.22v4l.53.3.5.29V231l-1,.59v2.32l7.57,16,7.48,4.33,2.49-3,6.6,3.95,3.79,6.49,4.18,2.41,5.23-4.64,6.42,3.71,2.16,8.91L359,278.31a58.69,58.69,0,0,0,2,6.69c.07.22.16.45.25.7,3.58,9.4,9.27,17.45,15.69,21.16a16.09,16.09,0,0,0,2.41,1.17,12.56,12.56,0,0,0,1.35.45q.6.16,1.2.27a10.65,10.65,0,0,0,3.82,0l.52-.13a4.68,4.68,0,0,0,.73-.21l.56-.22a3.29,3.29,0,0,0,.57-.27,5.44,5.44,0,0,0,.54-.27l.26-.16a.42.42,0,0,0,.13-.07c4.56-2.88,7.49-9.76,7.49-19.39A53.13,53.13,0,0,0,395.92,280.41Z" style="fill: #FFA500; transform-origin: 349.385px 267.266px;" id="elvwjs53ywqzd" class="animable"></path><g id="eliyj1t3xlxm"><path d="M390.26,284.41c0,3.81-2,5.74-4.47,4.31s-4.48-5.66-4.48-9.47,2-5.74,4.48-4.31a6.38,6.38,0,0,1,1.83,1.68,13.38,13.38,0,0,0,2.59,6.82A7.88,7.88,0,0,1,390.26,284.41Z" style="opacity: 0.4; transform-origin: 385.785px 281.83px;" class="animable" id="eljl33g1cxyh"></path></g><g id="el5665dqt0zv6"><path d="M402.76,284.4c0,9.87-3.08,16.85-7.84,19.61-1,.54-4.48,2.58-5.91,3.4,4.56-2.88,7.49-9.76,7.49-19.39a53.13,53.13,0,0,0-.58-7.61c-2.1-14.34-9.81-28.54-19-33.84-4.26-2.46-8.2-2.64-11.4-.95l5.9-3.4c3.27-1.91,7.35-1.82,11.76.73,9.19,5.31,16.9,19.5,19,33.85A51.47,51.47,0,0,1,402.76,284.4Z" style="fill: rgb(255, 255, 255); opacity: 0.4; transform-origin: 384.14px 274.154px;" class="animable" id="elzdl0ew23c7"></path></g><path d="M396.5,288c0,9.63-2.93,16.51-7.49,19.39,1.43-.82,4.95-2.86,5.91-3.4,4.76-2.76,7.84-9.74,7.84-19.61,0-.36,0-.73,0-1.1l-6.26,3.62C396.49,287.29,396.5,287.65,396.5,288Z" style="fill: #FFA500; transform-origin: 395.885px 295.335px;" id="ellassalmxh8g" class="animable"></path><g id="el4ol6jmnn8qd"><path d="M396.5,288c0,9.63-2.93,16.51-7.49,19.39,1.43-.82,4.95-2.86,5.91-3.4,4.76-2.76,7.84-9.74,7.84-19.61,0-.36,0-.73,0-1.1l-6.26,3.62C396.49,287.29,396.5,287.65,396.5,288Z" style="opacity: 0.1; transform-origin: 395.885px 295.335px;" class="animable" id="el62upz4wyfxe"></path></g><g id="el11bxb1jm45e"><polygon points="358.28 261.92 358.28 263.95 302.26 231.61 303.29 231.01 303.29 230.17 358.28 261.92" style="opacity: 0.15; transform-origin: 330.27px 247.06px;" class="animable" id="el7kcb9ozsab3"></polygon></g><g id="elr6jvyidnicb"><polygon points="358.28 262.76 358.28 263.95 302.26 231.61 303.29 231.01 303.29 231 358.28 262.76" style="opacity: 0.15; transform-origin: 330.27px 247.475px;" class="animable" id="elukh2clocax"></polygon></g><g id="elei96bjp1d7c"><path d="M382.64,304a12,12,0,0,1-6-1.79c-9.13-5.27-16.56-20.95-16.56-34.95,0-8.17,2.47-14.27,6.78-16.76,3-1.74,6.55-1.52,10.28.63,9.12,5.27,16.55,21,16.55,35,0,8.16-2.47,14.27-6.78,16.75A8.51,8.51,0,0,1,382.64,304Zm-11.45-53.65a7.56,7.56,0,0,0-3.8,1c-3.93,2.27-6.28,8.22-6.28,15.9,0,13.68,7.2,29,16.06,34.08,3.39,2,6.6,2.18,9.27.64,3.93-2.27,6.28-8.21,6.28-15.89,0-13.69-7.2-29-16.05-34.09A11,11,0,0,0,371.19,250.39Z" style="opacity: 0.15; transform-origin: 376.885px 276.669px;" class="animable" id="el31i7v21ohwc"></path></g><g id="elk6jg8jk8u5"><path d="M360,251.72a24.33,24.33,0,0,0-2,6.09l-55.79-32.22,6.26-3.61Z" style="fill: rgb(255, 255, 255); opacity: 0.4; transform-origin: 331.105px 239.895px;" class="animable" id="el5f6ja9y7q2t"></path></g><path d="M432.51,254.85c2.92-5.53,6.26-17.95,7.92-24.22,2.36-8.9-1.46-14.5-5.8-14.73-2.71.42-11.64,32.89-11.64,32.89-1,.79-14.57,7.68-18.93,9.41a3.42,3.42,0,0,1-2.42,0c-2.09-.76-3.52-.62-5.57-.82-1.61-.16-2.42-.73-2.63-.39a1.84,1.84,0,0,0,.79,2.37,13.14,13.14,0,0,0,2.8,1.22,17.09,17.09,0,0,1-5.41.73c-4.2-.09-5.71,1.73-2.45,6,2,2.66,5.31,3.5,12.7.95,2.12-.74,5-2.17,7.69-3.14,5.54-2,7-2.24,11.22-3.67C426.93,259.37,431.21,257.31,432.51,254.85Z" style="fill: rgb(255, 168, 167); transform-origin: 414.278px 242.848px;" id="elt41n6t3n2jg" class="animable"></path><path d="M433,215.06c2.55.35,5,.92,6.51,3s2.72,5,1.24,12.95a124.3,124.3,0,0,1-4.54,16.48s-5.94,2.54-12.25-3.9l4.34-16.78S429,215.9,433,215.06Z" style="fill: rgb(69, 90, 100); transform-origin: 432.691px 231.522px;" id="el3q2l1pqkd6x" class="animable"></path></g></g><defs>     <filter id="active" height="200%">         <feMorphology in="SourceAlpha" result="DILATED" operator="dilate" radius="2"></feMorphology>                <feFlood flood-color="#32DFEC" flood-opacity="1" result="PINK"></feFlood>        <feComposite in="PINK" in2="DILATED" operator="in" result="OUTLINE"></feComposite>        <feMerge>            <feMergeNode in="OUTLINE"></feMergeNode>            <feMergeNode in="SourceGraphic"></feMergeNode>        </feMerge>    </filter>    <filter id="hover" height="200%">        <feMorphology in="SourceAlpha" result="DILATED" operator="dilate" radius="2"></feMorphology>                <feFlood flood-color="#ff0000" flood-opacity="0.5" result="PINK"></feFlood>        <feComposite in="PINK" in2="DILATED" operator="in" result="OUTLINE"></feComposite>        <feMerge>            <feMergeNode in="OUTLINE"></feMergeNode>            <feMergeNode in="SourceGraphic"></feMergeNode>        </feMerge>            <feColorMatrix type="matrix" values="0   0   0   0   0                0   1   0   0   0                0   0   0   0   0                0   0   0   1   0 "></feColorMatrix>    </filter></defs></svg>